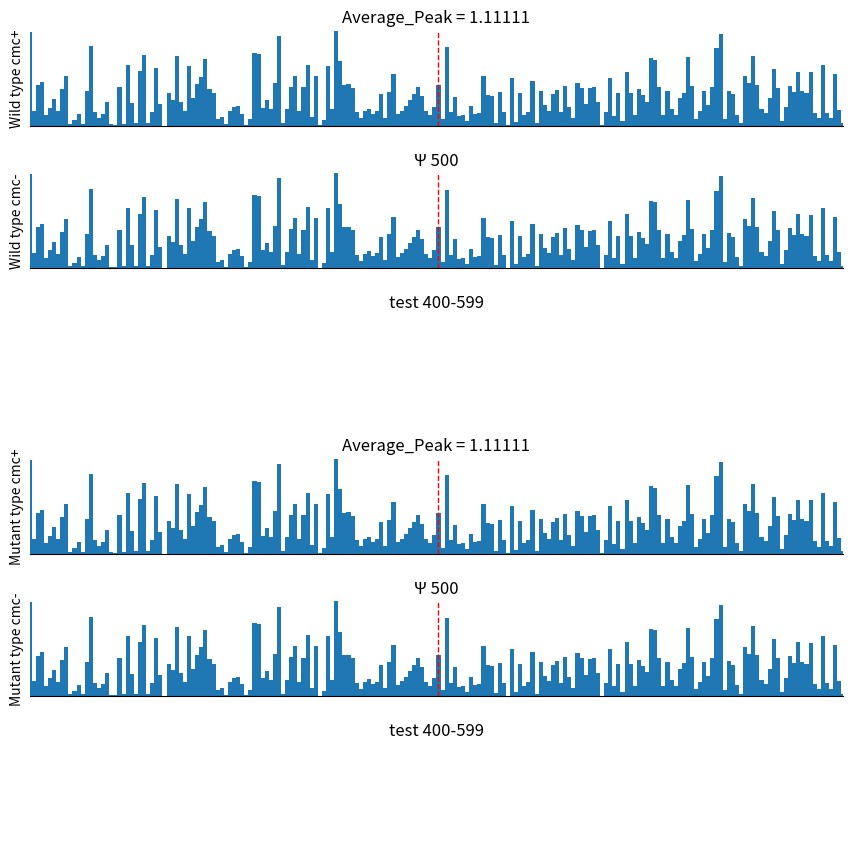

This chart was generated by the following Python code:
# coding:utf-8

import matplotlib

matplotlib.use('Agg')

import matplotlib.pyplot as plt
from matplotlib.ticker import MultipleLocator
import numpy as np

t = range(-100, 100)
s = abs(np.random.randn(len(t)))
fig = plt.gcf()
relative_site = 500
transcript_id = "test"

fig.set_size_inches(10.5, 10.5)

plt.subplot(611)
plt.axis([min(t), max(t), min(s), max(s)])
plt.bar(t, s, width=1)
# plt.xlabel('time (s)')
plt.ylabel('Wild type cmc+')
plt.title('Average_Peak = %.5f' % 1.11111111)
ax = plt.gca()
xmajorLocator = MultipleLocator(10)
ax.xaxis.set_major_locator(xmajorLocator)
ax.spines['left'].set_visible(False)
ax.spines['top'].set_visible(False)
ax.spines['right'].set_visible(False)
plt.yticks([])
plt.xticks([])
plt.grid(False)
line = ax.axvline(x=0, color='r', linewidth=1, linestyle="--")

plt.subplot(612)
plt.axis([min(t), max(t), min(s), max(s)])
plt.bar(t, s, width=1)
# plt.xlabel('time (s)')
plt.ylabel('Wild type cmc-')
plt.title(u'Ψ ' + str(relative_site))
ax = plt.gca()
xmajorLocator = MultipleLocator(10)
ax.xaxis.set_major_locator(xmajorLocator)
ax.spines['left'].set_visible(False)
ax.spines['top'].set_visible(False)
ax.spines['right'].set_visible(False)
plt.yticks([])
plt.xticks([])
plt.grid(False)
line = ax.axvline(x=0, color='r', linewidth=1, linestyle="--")

plt.subplot(613)
plt.title(transcript_id + " " + str(relative_site + min(t)) + "-" + str(relative_site + max(t)))
plt.yticks([])
plt.xticks([])
ax = plt.gca()
ax.spines['left'].set_visible(False)
ax.spines['top'].set_visible(False)
ax.spines['right'].set_visible(False)
ax.spines['bottom'].set_visible(False)
plt.grid(False)

plt.subplot(614)
plt.axis([min(t), max(t), min(s), max(s)])
plt.bar(t, s, width=1)
# plt.xlabel('time (s)')
plt.ylabel('Mutant type cmc+')
plt.title('Average_Peak = %.5f' % 1.111111111)
ax = plt.gca()
xmajorLocator = MultipleLocator(10)
ax.xaxis.set_major_locator(xmajorLocator)
ax.spines['left'].set_visible(False)
ax.spines['top'].set_visible(False)
ax.spines['right'].set_visible(False)
plt.yticks([])
plt.xticks([])
plt.grid(False)
line = ax.axvline(x=0, color='r', linewidth=1, linestyle="--")

plt.subplot(615)
plt.axis([min(t), max(t), min(s), max(s)])
plt.bar(t, s, width=1)
# plt.xlabel('time (s)')
plt.ylabel('Mutant type cmc-')
plt.title(u'Ψ ' + str(relative_site))
ax = plt.gca()
xmajorLocator = MultipleLocator(10)
ax.xaxis.set_major_locator(xmajorLocator)
ax.spines['left'].set_visible(False)
ax.spines['top'].set_visible(False)
ax.spines['right'].set_visible(False)
plt.yticks([])
plt.xticks([])
plt.grid(False)
line = ax.axvline(x=0, color='r', linewidth=1, linestyle="--")

plt.subplot(616)
plt.title(transcript_id + " " + str(relative_site + min(t)) + "-" + str(relative_site + max(t)))
plt.yticks([])
plt.xticks([])
ax = plt.gca()
ax.spines['left'].set_visible(False)
ax.spines['top'].set_visible(False)
ax.spines['right'].set_visible(False)
ax.spines['bottom'].set_visible(False)
plt.grid(False)
plt.subplots_adjust(hspace=0.5)
plt.savefig(transcript_id + "_" + str(relative_site) + '.pdf', dpi=1000)

plt.show()
